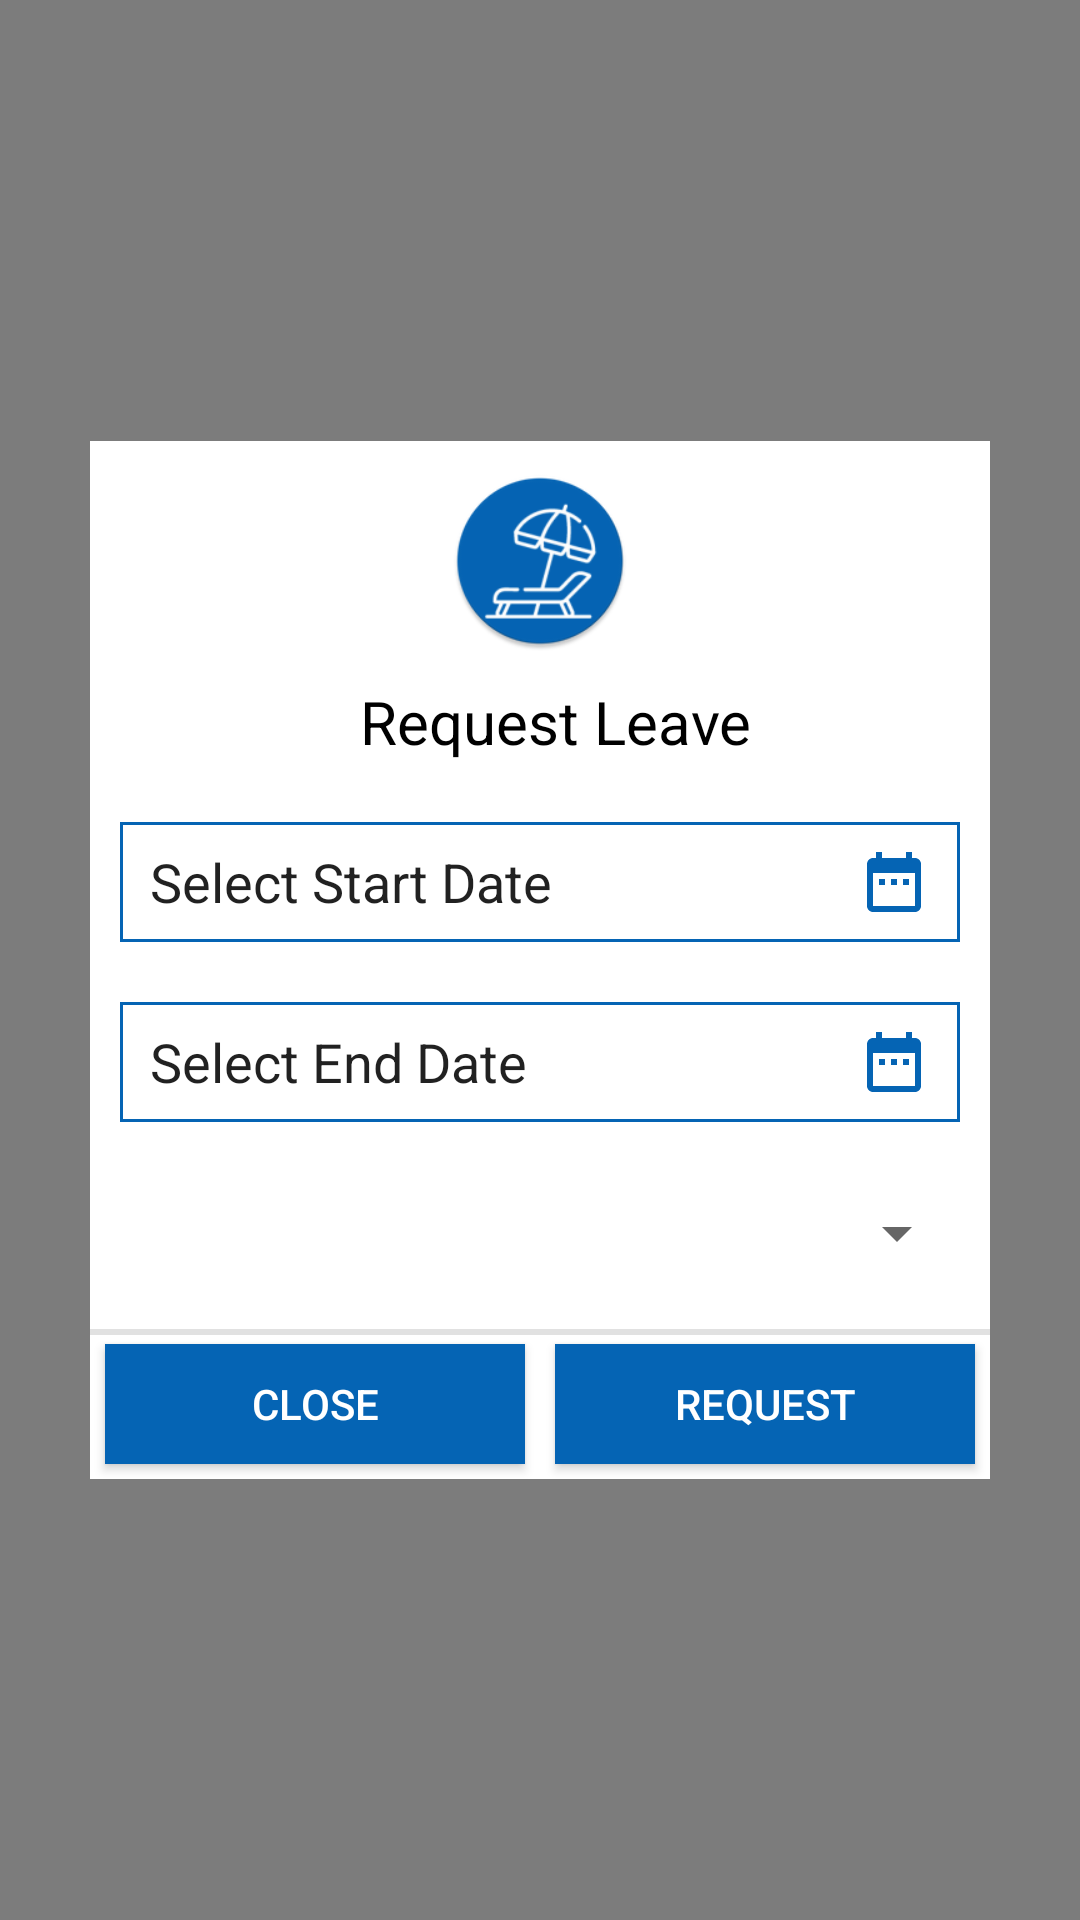

Produce the Android XML layout that renders to this screen, including the resource entries it uses.
<!-- AndroidManifest.xml: application theme AppTheme -->
<!-- res/layout/add_leave_alert_dialog.xml -->
<?xml version="1.0" encoding="utf-8"?>
<LinearLayout xmlns:android="http://schemas.android.com/apk/res/android"
    android:layout_width="match_parent"
    android:layout_height="match_parent"
    xmlns:app="http://schemas.android.com/apk/res-auto"
    android:layout_gravity="center_vertical|center_horizontal"
    android:background="#80000000"
    android:gravity="center"
    android:orientation="vertical">

    <LinearLayout
        android:layout_width="300dp"
        android:layout_height="wrap_content"
        android:layout_gravity="center_vertical|center_horizontal"
        android:background="#ffffff"
        android:gravity="center"
        android:orientation="vertical">

        <ImageView
            android:id="@+id/img_dp"
            android:layout_width="60dp"
            android:layout_height="60dp"
            android:layout_gravity="center"
            android:layout_margin="10dp"
            android:background="@mipmap/ic_leave_round" />

        <TextView
            android:id="@+id/title"
            android:layout_width="fill_parent"
            android:layout_height="wrap_content"
            android:layout_marginBottom="10dp"
            android:gravity="center"
            android:paddingLeft="10dp"
            android:text="Request Leave"
            android:textColor="@android:color/black"
            android:textSize="20dp" />

        <LinearLayout
            android:background="@color/white"
            android:layout_margin="10dp"
            android:layout_width="match_parent"
            android:layout_height="wrap_content"
            android:orientation="horizontal">

            <LinearLayout
                android:background="@drawable/shape_big_edittext"
                android:id="@+id/date_layout"
                android:layout_weight="1"
                android:layout_width="0dp"
                android:layout_height="wrap_content"
                android:orientation="horizontal">

                <EditText
                    android:id="@+id/date_txt"
                    android:layout_width="0dp"
                    android:layout_height="40dp"
                    android:layout_weight="1"
                    android:layout_gravity="center"
                    android:background="@android:color/transparent"
                    android:focusableInTouchMode="false"
                    android:text="Select Start Date"
                    android:imeOptions="actionNext"
                    android:inputType="date"
                    android:maxLines="1" />

                <ImageView
                    android:id="@+id/ivDate"
                    android:layout_width="wrap_content"
                    android:layout_height="40dp"
                    android:layout_gravity="center"
                    app:srcCompat="@drawable/ic_date"
                    android:contentDescription="null" />

            </LinearLayout>

        </LinearLayout>

        <LinearLayout
            android:background="@color/white"
            android:layout_margin="10dp"
            android:layout_width="match_parent"
            android:layout_height="wrap_content"
            android:orientation="horizontal">

            <LinearLayout
                android:background="@drawable/shape_big_edittext"
                android:id="@+id/to_date_layout"
                android:layout_weight="1"
                android:layout_width="0dp"
                android:layout_height="wrap_content"
                android:orientation="horizontal">

                <EditText
                    android:id="@+id/to_date_txt"
                    android:layout_width="0dp"
                    android:layout_height="40dp"
                    android:layout_weight="1"
                    android:layout_gravity="center"
                    android:background="@android:color/transparent"
                    android:focusableInTouchMode="false"
                    android:text="Select End Date"
                    android:imeOptions="actionNext"
                    android:inputType="date"
                    android:maxLines="1" />

                <ImageView
                    android:id="@+id/ivToDate"
                    android:layout_width="wrap_content"
                    android:layout_height="40dp"
                    android:layout_gravity="center"
                    app:srcCompat="@drawable/ic_date"
                    android:contentDescription="null" />

            </LinearLayout>

        </LinearLayout>

        <LinearLayout
            android:background="@color/white"
            android:layout_margin="7dp"
            android:layout_width="match_parent"
            android:layout_height="wrap_content"
            android:orientation="vertical">

            <Spinner
                android:id="@+id/spin_reason"
                android:layout_gravity="center"
                android:layout_width="match_parent"
                android:layout_height="40dp"/>

        </LinearLayout>

        <EditText
            android:layout_margin="10dp"
            android:id="@+id/et_reason"
            android:layout_width="match_parent"
            android:layout_height="wrap_content"
            android:lines="5"
            android:padding="10dp"
            android:background="@drawable/shape_big_edittext"
            android:hint="Reason for Leave"
            android:textColor="@android:color/black"
            android:textColorHint="@android:color/black"
            android:gravity="top|start"
            android:inputType="textMultiLine"
            android:scrollHorizontally="false"
            android:visibility="gone"
            />

        <LinearLayout
            android:layout_width="match_parent"
            android:layout_height="50dp"
            android:layout_marginTop="5dp"
            android:layout_gravity="center_vertical|center_horizontal"
            android:background="@drawable/sqrtop"
            android:gravity="center"
            android:orientation="horizontal">

            <Button
                android:id="@+id/closebtn"
                android:layout_width="wrap_content"
                android:layout_height="match_parent"
                android:layout_margin="5dp"
                android:layout_marginTop="3dp"
                android:layout_weight="1"
                android:background="@color/colorPrimary"
                android:text="Close"
                android:textColor="@android:color/white" />

            <Button
                android:id="@+id/addbtn"
                android:layout_width="wrap_content"
                android:layout_height="match_parent"
                android:layout_margin="5dp"
                android:layout_marginTop="3dp"
                android:layout_weight="1"
                android:background="@color/colorPrimary"
                android:text="Request"
                android:textColor="@android:color/white" />
        </LinearLayout>

    </LinearLayout>
</LinearLayout>
<!-- resources referenced by this layout -->
<resources>
  <color name="colorPrimary">#0564b4</color>
  <color name="white">#fff</color>
  <!-- drawable ic_date (drawable) -->
  <vector android:height="24dp" android:tint="#0564B4"
      android:viewportHeight="24" android:viewportWidth="24"
      android:width="24dp" xmlns:android="http://schemas.android.com/apk/res/android">
      <path android:fillColor="@android:color/white" android:pathData="M9,11L7,11v2h2v-2zM13,11h-2v2h2v-2zM17,11h-2v2h2v-2zM19,4h-1L18,2h-2v2L8,4L8,2L6,2v2L5,4c-1.11,0 -1.99,0.9 -1.99,2L3,20c0,1.1 0.89,2 2,2h14c1.1,0 2,-0.9 2,-2L21,6c0,-1.1 -0.9,-2 -2,-2zM19,20L5,20L5,9h14v11z"/>
  </vector>
  <!-- drawable shape_big_edittext (drawable) -->
  <?xml version="1.0" encoding="utf-8"?>
  <shape xmlns:android="http://schemas.android.com/apk/res/android"
      android:shape="rectangle">
  
      <padding
          android:bottom="0dp"
          android:left="10dp"
          android:right="10dp"
          android:top="0dp"></padding>
  
      <solid android:color="@android:color/transparent"></solid>
  
      <stroke
          android:width="1dp"
          android:color="@color/colorPrimary"></stroke>
  
  </shape>
  <!-- drawable sqrtop (drawable) -->
  <?xml version="1.0" encoding="utf-8"?>
   <layer-list xmlns:android="http://schemas.android.com/apk/res/android">
    <item> 
      <shape android:shape="rectangle">
        <solid android:color="#e1e1e1" /> 
      </shape>
    </item>   
      <item android:top="2dp" >  
       <shape android:shape="rectangle"> 
        <solid android:color="#ffffff" />
      </shape>
     </item>    
   </layer-list>
  <!-- mipmap ic_leave_round: png bitmap (mipmap-hdpi, 4652 bytes) -->
  <style name="AppTheme" parent="Theme.AppCompat.Light.DarkActionBar">
          
          <item name="colorPrimary">@color/colorPrimary</item>
          <item name="colorPrimaryDark">@color/colorPrimaryDark</item>
          <item name="colorAccent">@color/colorAccent</item>
          <item name="windowActionBar">true</item>
          <item name="windowNoTitle">true</item>
      </style>
  <color name="colorPrimaryDark">#74bc44</color>
  <color name="colorAccent">#74bc44</color>
</resources>
